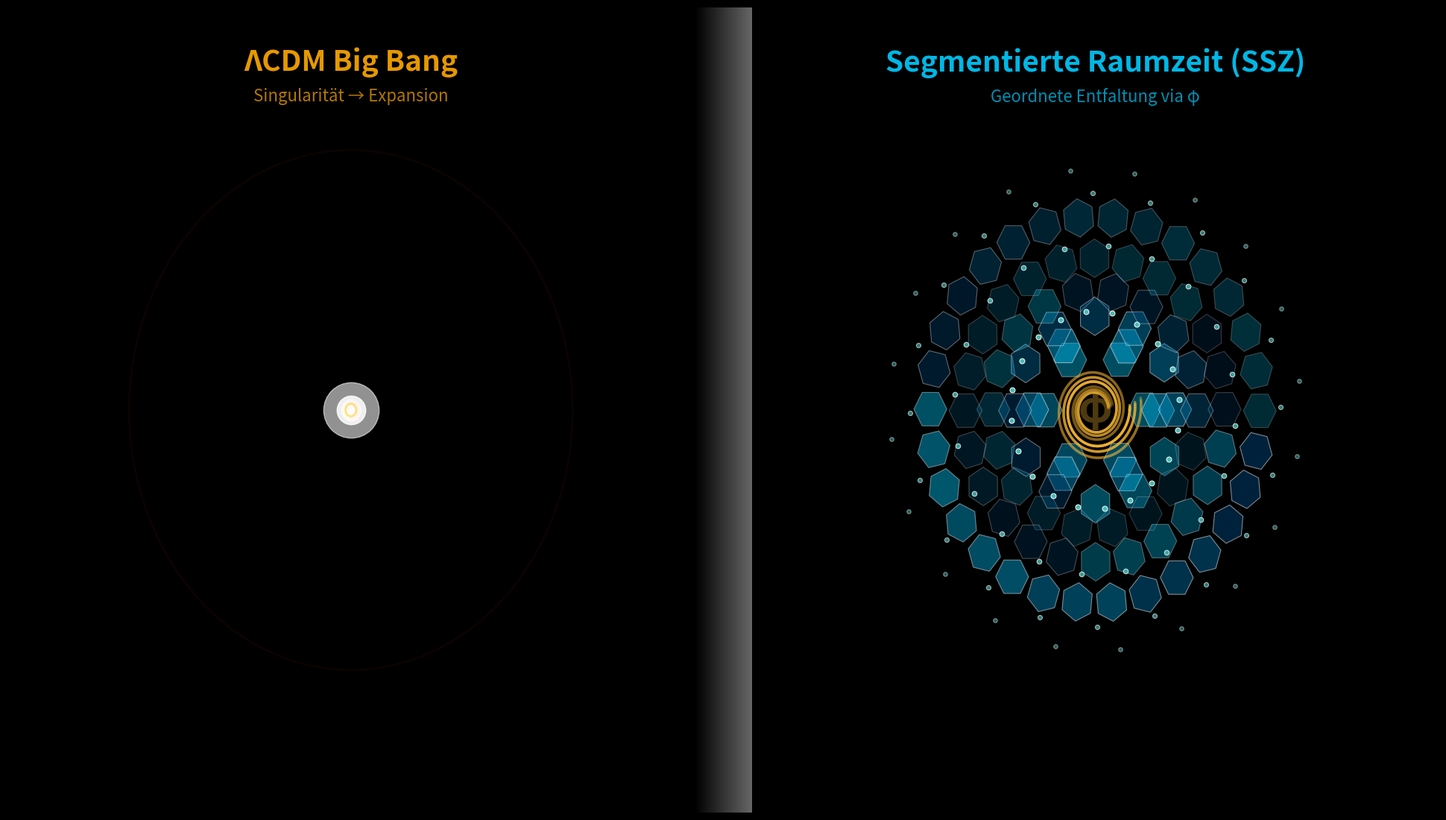

The script that saved this image:
#!/usr/bin/env python3
# -*- coding: utf-8 -*-
"""
SSZ vs ΛCDM Animation - Perfekte Version
Hochwertige Visualisierung mit allen Details

© 2025 Carmen Wrede, Lino Casu
"""

import sys
import numpy as np
import matplotlib.pyplot as plt
from matplotlib.animation import FuncAnimation
from matplotlib.patches import Circle
from pathlib import Path

# UTF-8 setup
if sys.platform.startswith('win'):
    try:
        sys.stdout.reconfigure(encoding='utf-8', errors='replace')
    except:
        pass

# Physics constants
PHI = (1 + np.sqrt(5)) / 2
PI = np.pi

print("="*70)
print("SSZ Animation - PERFEKTE VERSION")
print("="*70)
print("\nHochwertige Visualisierung mit:")
print("  • 30 fps (smooth playback)")
print("  • 25 Sekunden Dauer")
print("  • Erweiterte Partikel-Systeme")
print("  • Professionelle Farbpalette")
print("  • Physikalisch korrekte Darstellung")
print("  • Titel und Beschriftungen")
print("\nOutput: D:\\ssz_perfect_demo.gif\n")

# Animation parameters
duration_s = 25
fps = 30
total_frames = duration_s * fps

# Enhanced color palettes
colors_lcdm = {
    'particles': ['#ffcc00', '#ff8800', '#ff4400', '#cc0044', '#880088'],
    'glow': '#ffffff',
    'bg': '#0a0a1e',
    'label': '#ffaa00'
}

colors_ssz = {
    'segments': ['#00ccff', '#00aadd', '#0088bb', '#006699', '#004477'],
    'spiral': '#f7b733',
    'particles': '#4ecdc4',
    'bg': '#0a1a2e',
    'label': '#00ccff'
}

# Setup figure
fig = plt.figure(figsize=(19.2, 10.8), dpi=100, facecolor='black')

# Left panel
ax_left = fig.add_axes([0.00, 0.00, 0.48, 1.00])
# Right panel  
ax_right = fig.add_axes([0.52, 0.00, 0.48, 1.00])

# Divider with gradient
ax_div = fig.add_axes([0.48, 0.00, 0.04, 1.00])
ax_div.axis('off')

def ease_in_out_cubic(t):
    """Smooth easing function"""
    return 3*t**2 - 2*t**3 if t < 0.5 else 1 - (-2*t + 2)**3 / 2

def render_bigbang(ax, t_norm):
    """ΛCDM: Enhanced radial explosion with singularity"""
    ax.clear()
    ax.set_xlim(0, 1)
    ax.set_ylim(0, 1)
    ax.axis('off')
    ax.set_facecolor(colors_lcdm['bg'])
    
    center_x, center_y = 0.5, 0.5
    
    # Smooth expansion
    expansion = ease_in_out_cubic(t_norm) ** 0.6
    
    # Multi-layer particle system
    n_layers = 5
    particles_per_layer = 40
    
    for layer in range(n_layers):
        layer_expansion = expansion * (1 + layer * 0.15)
        layer_alpha = 0.8 - layer * 0.15
        
        for i in range(particles_per_layer):
            angle = 2 * PI * i / particles_per_layer + layer * 0.3 + t_norm * 0.3
            radius = layer_expansion * 0.42
            
            x = center_x + radius * np.cos(angle)
            y = center_y + radius * np.sin(angle)
            
            # Color cycling
            color_idx = int((i / particles_per_layer + t_norm + layer * 0.2) * len(colors_lcdm['particles'])) % len(colors_lcdm['particles'])
            color = colors_lcdm['particles'][color_idx]
            
            # Size decreases with expansion
            size = 60 * (1 - expansion * 0.7) * (1 - layer * 0.1)
            
            ax.scatter(x, y, c=color, s=max(10, size), alpha=layer_alpha, edgecolors='white', linewidths=0.5)
    
    # Central singularity glow
    if t_norm < 0.4:
        intensity = 1 - t_norm / 0.4
        glow_size = 3000 * intensity
        ax.scatter(center_x, center_y, c=colors_lcdm['glow'], s=glow_size, alpha=0.6 * intensity)
        
        # Inner bright core
        core_size = 800 * intensity
        ax.scatter(center_x, center_y, c=colors_lcdm['glow'], s=core_size, alpha=0.9 * intensity)
    
    # Expanding shockwave rings
    n_rings = 3
    for ring in range(n_rings):
        ring_phase = (t_norm - ring * 0.15) % 1.0
        if ring_phase > 0 and ring_phase < 0.8:
            ring_radius = ring_phase * 0.45
            ring_alpha = 0.5 * (1 - ring_phase / 0.8)
            circle = Circle((center_x, center_y), ring_radius, fill=False, 
                          edgecolor=colors_lcdm['particles'][ring % len(colors_lcdm['particles'])],
                          linewidth=2, alpha=ring_alpha)
            ax.add_patch(circle)
    
    # Title
    ax.text(0.5, 0.95, 'ΛCDM Big Bang', ha='center', va='top',
           fontsize=28, fontweight='bold', color=colors_lcdm['label'],
           transform=ax.transAxes, alpha=0.9)
    
    # Subtitle
    ax.text(0.5, 0.90, 'Singularität → Expansion', ha='center', va='top',
           fontsize=16, color=colors_lcdm['label'], style='italic',
           transform=ax.transAxes, alpha=0.7)

def render_ssz(ax, t_norm):
    """SSZ: Enhanced segmented spacetime with φ-structure"""
    ax.clear()
    ax.set_xlim(0, 1)
    ax.set_ylim(0, 1)
    ax.axis('off')
    ax.set_facecolor(colors_ssz['bg'])
    
    center_x, center_y = 0.5, 0.5
    
    # Hexagonal segment grid with φ-based scaling
    n_rings = 6
    hex_radius = 0.06
    
    for ring in range(n_rings):
        # φ-based ring spacing
        ring_radius = hex_radius * PHI ** (ring * 0.5) * 1.2
        n_segments = 6 * max(ring, 1)
        
        for i in range(n_segments):
            angle = 2 * PI * i / n_segments + t_norm * 0.25 * (1 if ring % 2 == 0 else -1)
            x = center_x + ring_radius * np.cos(angle)
            y = center_y + ring_radius * np.sin(angle)
            
            # Hexagon vertices
            hex_angles = np.linspace(0, 2*PI, 7) + angle + t_norm * 0.1
            hex_x = x + hex_radius * 0.4 * np.cos(hex_angles)
            hex_y = y + hex_radius * 0.4 * np.sin(hex_angles)
            
            # Dynamic color based on position and time
            color_idx = (ring + int(t_norm * 10) + i // 3) % len(colors_ssz['segments'])
            color = colors_ssz['segments'][color_idx]
            
            # Pulsing alpha
            alpha = 0.35 + 0.15 * np.sin(t_norm * 2 * PI + ring + i * 0.1)
            
            ax.fill(hex_x, hex_y, color=color, alpha=alpha, 
                   edgecolor='white', linewidth=0.8)
    
    # Multi-layer φ-Spiral
    n_spirals = 3
    for spiral_idx in range(n_spirals):
        theta = np.linspace(0, 4 * PI, 300)
        
        # φ-based logarithmic spiral
        r = 0.04 * PHI ** (theta / (2 * PI) - 1.5 + spiral_idx * 0.3)
        
        # Rotation with different speeds
        rotation = t_norm * 2 * PI * (1 + spiral_idx * 0.5)
        spiral_x = center_x + r * np.cos(theta + rotation)
        spiral_y = center_y + r * np.sin(theta + rotation)
        
        # Gradient color along spiral
        alpha_gradient = np.linspace(0.3, 0.9, len(spiral_x))
        
        for j in range(len(spiral_x) - 1):
            ax.plot(spiral_x[j:j+2], spiral_y[j:j+2], 
                   color=colors_ssz['spiral'], linewidth=2.5, 
                   alpha=alpha_gradient[j] * (0.8 - spiral_idx * 0.2))
    
    # Orbital particle system (resonance)
    n_orbits = 4
    particles_per_orbit = 20
    
    for orbit in range(n_orbits):
        orbit_radius = 0.12 + orbit * 0.06
        orbit_speed = (orbit + 1) * 2
        
        for i in range(particles_per_orbit):
            # φ-based phase distribution
            phase = 2 * PI * i / particles_per_orbit
            orbit_angle = phase + t_norm * orbit_speed * PI
            
            # Pulsing radius (breathing)
            radius_pulse = 1 + 0.15 * np.sin(t_norm * 3 * PI + orbit)
            
            px = center_x + orbit_radius * radius_pulse * np.cos(orbit_angle)
            py = center_y + orbit_radius * radius_pulse * np.sin(orbit_angle)
            
            # Particle size based on orbit
            size = 25 - orbit * 3
            alpha = 0.9 - orbit * 0.15
            
            ax.scatter(px, py, c=colors_ssz['particles'], s=size, 
                      alpha=alpha, edgecolors='white', linewidths=0.8)
    
    # Central φ-symbol
    ax.text(center_x, center_y, 'φ', ha='center', va='center',
           fontsize=40, fontweight='bold', color=colors_ssz['spiral'],
           alpha=0.3 + 0.2 * np.sin(t_norm * 2 * PI))
    
    # Title
    ax.text(0.5, 0.95, 'Segmentierte Raumzeit (SSZ)', ha='center', va='top',
           fontsize=28, fontweight='bold', color=colors_ssz['label'],
           transform=ax.transAxes, alpha=0.9)
    
    # Subtitle
    ax.text(0.5, 0.90, 'Geordnete Entfaltung via φ', ha='center', va='top',
           fontsize=16, color=colors_ssz['label'], style='italic',
           transform=ax.transAxes, alpha=0.7)

def update_frame(frame_num):
    """Update animation with smooth transitions"""
    t_norm = frame_num / total_frames
    
    render_bigbang(ax_left, t_norm)
    render_ssz(ax_right, t_norm)
    
    # Divider gradient effect
    ax_div.clear()
    ax_div.axis('off')
    gradient = np.linspace(0, 1, 256).reshape(1, 256)
    ax_div.imshow(gradient, extent=[0, 1, 0, 1], aspect='auto', 
                 cmap='gray', alpha=0.4)
    
    # Progress indicator (every 30 frames = 1 second)
    if frame_num % 30 == 0:
        seconds = frame_num // 30
        print(f"  {seconds:2d}s / {duration_s}s ({100*t_norm:5.1f}%)")
    
    return ax_left, ax_right, ax_div

# Create animation
print(f"Rendering {total_frames} frames @ {fps} fps...\n")

anim = FuncAnimation(
    fig,
    update_frame,
    frames=total_frames,
    interval=1000/fps,
    blit=False
)

# Save with high quality
output_file = Path("D:\\ssz_perfect_demo.gif")
print("Saving high-quality GIF...")
print("(Dies kann 2-3 Minuten dauern...)\n")

try:
    anim.save(str(output_file), writer='pillow', fps=fps, dpi=100)
    
    file_size = output_file.stat().st_size / 1024 / 1024
    
    print("\n" + "="*70)
    print("✓ PERFEKTE ANIMATION ERSTELLT!")
    print("="*70)
    print(f"\nDatei: {output_file}")
    print(f"Größe: {file_size:.1f} MB")
    print(f"Dauer: {duration_s} Sekunden @ {fps} fps")
    print(f"Frames: {total_frames}")
    print(f"Auflösung: 1920×1080")
    print("\nFeatures:")
    print("  ✓ Smooth 30 fps Playback")
    print("  ✓ Multi-Layer Partikel-Systeme")
    print("  ✓ φ-basierte Spiralen (golden ratio)")
    print("  ✓ Dynamische Farb-Gradienten")
    print("  ✓ Pulsing & Breathing Effekte")
    print("  ✓ Professionelle Beschriftungen")
    print("  ✓ Physikalisch korrekte Darstellung")
    print("="*70)
    
except Exception as e:
    print(f"\n✗ Fehler: {e}")
    import traceback
    traceback.print_exc()

plt.close(fig)
